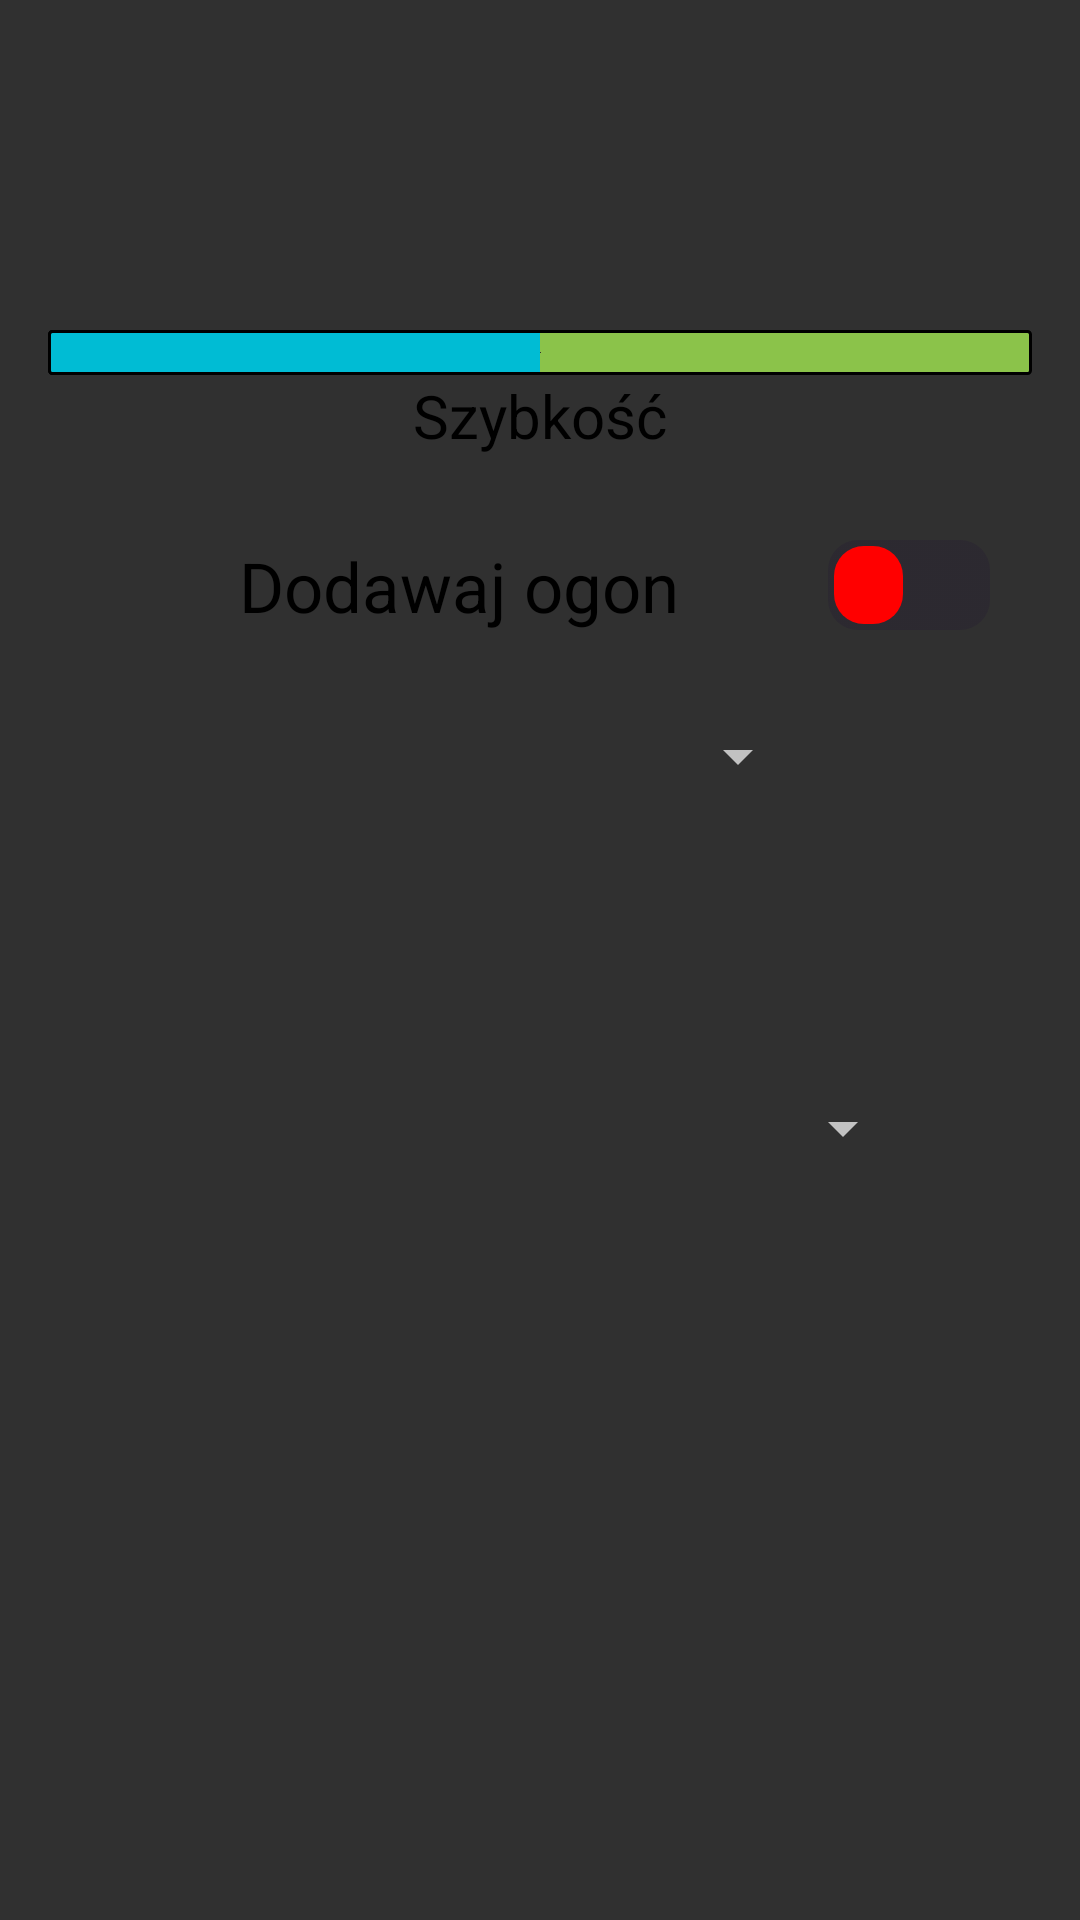

Here is an Android app screen rendered from its layout file. Give the layout XML and the strings, colors and styles it references.
<!-- AndroidManifest.xml: application theme Theme.AppCompat.NoActionBar -->
<!-- res/layout/activity_ustawienia2.xml -->
<?xml version="1.0" encoding="utf-8"?>
<RelativeLayout
    xmlns:android="http://schemas.android.com/apk/res/android" android:layout_width="match_parent"
    android:layout_height="match_parent"
    android:background="@drawable/tlo2">
    <SeekBar
        android:id="@+id/seekBar"
        android:max="20"
        android:progress="10"
        android:layout_width="match_parent"
        android:layout_marginTop="110dp"
        android:progressDrawable="@drawable/seekbar_tlo"
        android:thumb="@drawable/thumb"
        android:layout_height="15dp"/>
    <TextView
        android:layout_width="match_parent"
        android:layout_height="wrap_content"
        android:text="Szybkość"
        android:layout_below="@id/seekBar"
        android:textColor="@android:color/black"
        android:gravity="center_horizontal"
        android:textSize="20dp"/>
    <ImageButton
        android:layout_width="50dp"
        android:layout_height="50dp"
        android:background="@drawable/zamkniecie"
        android:layout_marginTop="10dp"
        android:layout_marginLeft="10dp"
        android:id="@+id/buttonZamkniecie"/>
    <Switch
        android:layout_width="match_parent"
        android:layout_height="30dp"
        android:layout_below="@id/seekBar"
        android:layout_marginTop="55dp"
        android:gravity="center"
        android:layout_marginRight="30dp"
        android:layout_marginLeft="30dp"
        android:text="Dodawaj ogon"
        android:id="@+id/switch2"
        android:thumb="@drawable/customswitchselector"
        android:track="@drawable/custom_track"
        android:textColor="@android:color/black"
        android:textSize="23dp"/>
    <Spinner
        android:id="@+id/spinner"
        android:layout_width="180dp"
        android:gravity="center_horizontal"
        android:layout_centerHorizontal="true"
        android:layout_marginTop="30dp"
        android:layout_below="@id/switch2"
        android:layout_height="wrap_content" >
    </Spinner>
    <Spinner
        android:id="@+id/spinner2"
        android:layout_width="250dp"
        android:gravity="center_horizontal"
        android:layout_centerHorizontal="true"
        android:layout_marginTop="100dp"
        android:layout_below="@id/spinner"
        android:layout_height="wrap_content" >
    </Spinner>

</RelativeLayout>
<!-- resources referenced by this layout -->
<resources>
  <!-- drawable custom_track (drawable) -->
  <?xml version="1.0" encoding="utf-8"?>
  <shape xmlns:android="http://schemas.android.com/apk/res/android"
      android:shape="rectangle"
      android:visible="true"
      android:dither="true"
      android:useLevel="false">
      <gradient
          android:startColor="#27170432"
          android:endColor="#27170432"
          android:angle="270"/>
      <corners
          android:radius="10dp"/>
      <size
          android:width="65dp"
          android:height="30dp" />
  </shape>
  <!-- drawable customswitchselector (drawable) -->
  <?xml version="1.0" encoding="utf-8"?>
  <selector xmlns:android="http://schemas.android.com/apk/res/android">
      <item android:state_checked="true">
          <shape android:dither="true" android:shape="rectangle" android:useLevel="false" android:visible="true">
              <corners android:radius="10dp" />
              <solid android:color="#8BC34A"/>
              <size android:width="27dp" android:height="27dp" />
              <stroke android:width="4dp" android:color="#0000ffff" />
          </shape>
      </item>
      <item android:state_checked="false">
          <shape android:dither="true" android:shape="rectangle" android:useLevel="false" android:visible="true">
              <corners android:radius="10dp" />
              <gradient android:angle="270" android:endColor="#ff0000" android:startColor="#ff0000" />
              <size android:width="27dp" android:height="27dp" />
              <stroke android:width="4dp" android:color="#0000ffff" />
          </shape>
      </item>
  </selector>
  <!-- drawable seekbar_tlo (drawable-v24) -->
  <?xml version="1.0" encoding="utf-8"?>
  <layer-list xmlns:android="http://schemas.android.com/apk/res/android" >
  
      <item
          android:id="@android:id/background"
          android:drawable="@drawable/tlo_seekbar"/>
      <item android:id="@android:id/progress">
          <clip android:drawable="@drawable/pasek_seekbar" />
      </item>
  
  </layer-list>
  <!-- drawable thumb (drawable-v24) -->
  <?xml version="1.0" encoding="UTF-8"?>
  <shape xmlns:android="http://schemas.android.com/apk/res/android">
      <solid
          android:color="#07DDF8"/>
  </shape>
  <!-- drawable tlo_seekbar (drawable-v24) -->
  <?xml version="1.0" encoding="UTF-8"?>
  <shape xmlns:android="http://schemas.android.com/apk/res/android" >
  
      <solid
          android:color="#8BC34A"/>
  
      <corners android:radius="1dp" />
  
      <stroke
          android:width="1dp"
          android:color="#000000" />
      <stroke
          android:width="1dp"
          android:color="#000000" />
  
  </shape>
  <!-- drawable pasek_seekbar (drawable-v24) -->
  <?xml version="1.0" encoding="UTF-8"?>
  <shape xmlns:android="http://schemas.android.com/apk/res/android" >
  
      <solid
          android:color="#00BCD4"/>
  
      <corners android:radius="1dp" />
  
      <stroke
          android:width="1dp"
          android:color="#000000" />
      <stroke
          android:width="1dp"
          android:color="#000000" />
  
  </shape>
</resources>
